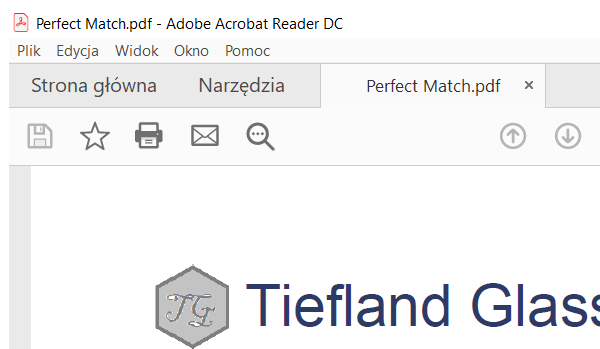
Workflow: Sequence

Step 1: Attach Window 'AcroRd32.exe Perfect' on the element in window 'Perfect Match.pdf - Adobe Acrobat Reader DC' (acrord32.exe)

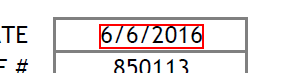
Step 2: get-text from the text

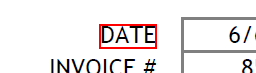
Step 3: Find Element 'push button  Zamknij' on the text in window 'AVScrolledPageView'

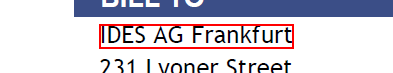
Step 4: get-text from the text

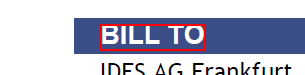
Step 5: Find Element 'text  BILL TO' on the text 'BILL TO' in window 'AVScrolledPageView'